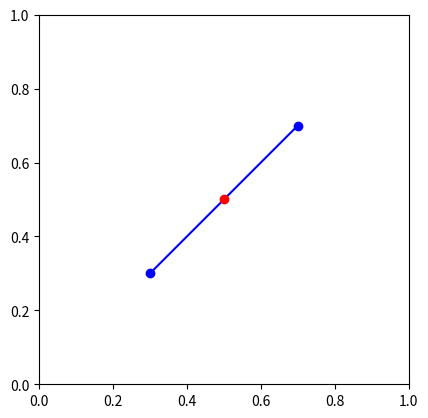

Generate this figure with matplotlib:
import matplotlib.pyplot as plt
import numpy as np
from matplotlib.patches import FancyArrowPatch

class LineSegmentDistanceDemo:
    def __init__(self):
        # Initialize points A, B, and P
        self.A = np.array([0.3, 0.3])
        self.B = np.array([0.7, 0.7])
        self.P = np.array([0.5, 0.5])

        # Setup the plot
        self.fig, self.ax = plt.subplots()
        self.ax.set_xlim(0, 1)
        self.ax.set_ylim(0, 1)
        self.ax.set_aspect('equal', adjustable='box')

        # Plot initial points and line
        self.line, = self.ax.plot([self.A[0], self.B[0]], [self.A[1], self.B[1]], 'bo-')
        self.point, = self.ax.plot(self.P[0], self.P[1], 'ro')

        # Draw initial distance vector
        self.distance_vector = FancyArrowPatch(posA=self.P, posB=self.P, arrowstyle='->', color='green')
        self.ax.add_patch(self.distance_vector)

        # Update the distance vector
        self.update_distance_vector()

        # Connect event handlers
        self.cid = self.fig.canvas.mpl_connect('button_press_event', self.on_click)

    def update_distance_vector(self):
        # Calculate distance vector
        distance_vec = self.signed_distance_to_line_segment(self.A, self.B, self.P)

        # Update arrow
        self.distance_vector.set_positions(self.P, self.P + distance_vec)
        self.fig.canvas.draw_idle()

    @staticmethod
    def signed_distance_to_line_segment(A, B, P):
        AB = B - A
        AP = P - A
        AB_length_squared = np.dot(AB, AB)
        AP_dot_AB = np.dot(AP, AB)
        t = AP_dot_AB / AB_length_squared
        t = np.clip(t, 0.0, 1.0)
        closest_point = A + t * AB
        print(-(P - closest_point))
        return -(P - closest_point)

    def on_click(self, event):
        if event.inaxes != self.ax:
            return

        # Check if left, middle or right mouse button was pressed
        if event.button == 1:
            # Left click - move point A
            self.A = np.array([event.xdata, event.ydata])
        elif event.button == 2:
            # Middle click - move point P
            self.P = np.array([event.xdata, event.ydata])
        elif event.button == 3:
            # Right click - move point B
            self.B = np.array([event.xdata, event.ydata])

        # Update the plot
        self.line.set_data([self.A[0], self.B[0]], [self.A[1], self.B[1]])
        self.point.set_data(self.P[0], self.P[1])
        self.update_distance_vector()

# Create and show the demo
demo = LineSegmentDistanceDemo()
plt.show()
